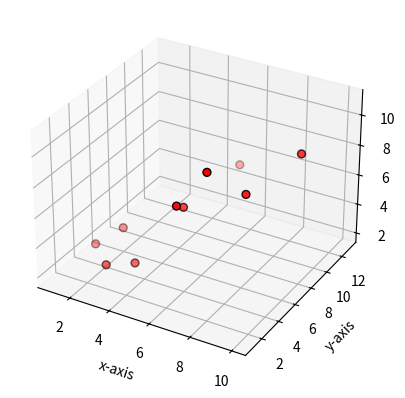

The matplotlib source for this figure:
import matplotlib.pyplot as plt

fig = plt.figure()
ax = fig.add_subplot(111,projection="3d")

X = [1,2,3,4,5,6,7,8,9,10]
Y = [5,6,2,3,13,4,1,2,4,8]
Z = [2,3,3,3,5,7,9,11,9,10]

scattering = ax.scatter(X,Y,Z, c="r", marker="o", edgecolor="black", s=32)

ax.set_xlabel("x-axis")
ax.set_ylabel("y-axis")
ax.set_zlabel("z-axis")

plt.show()